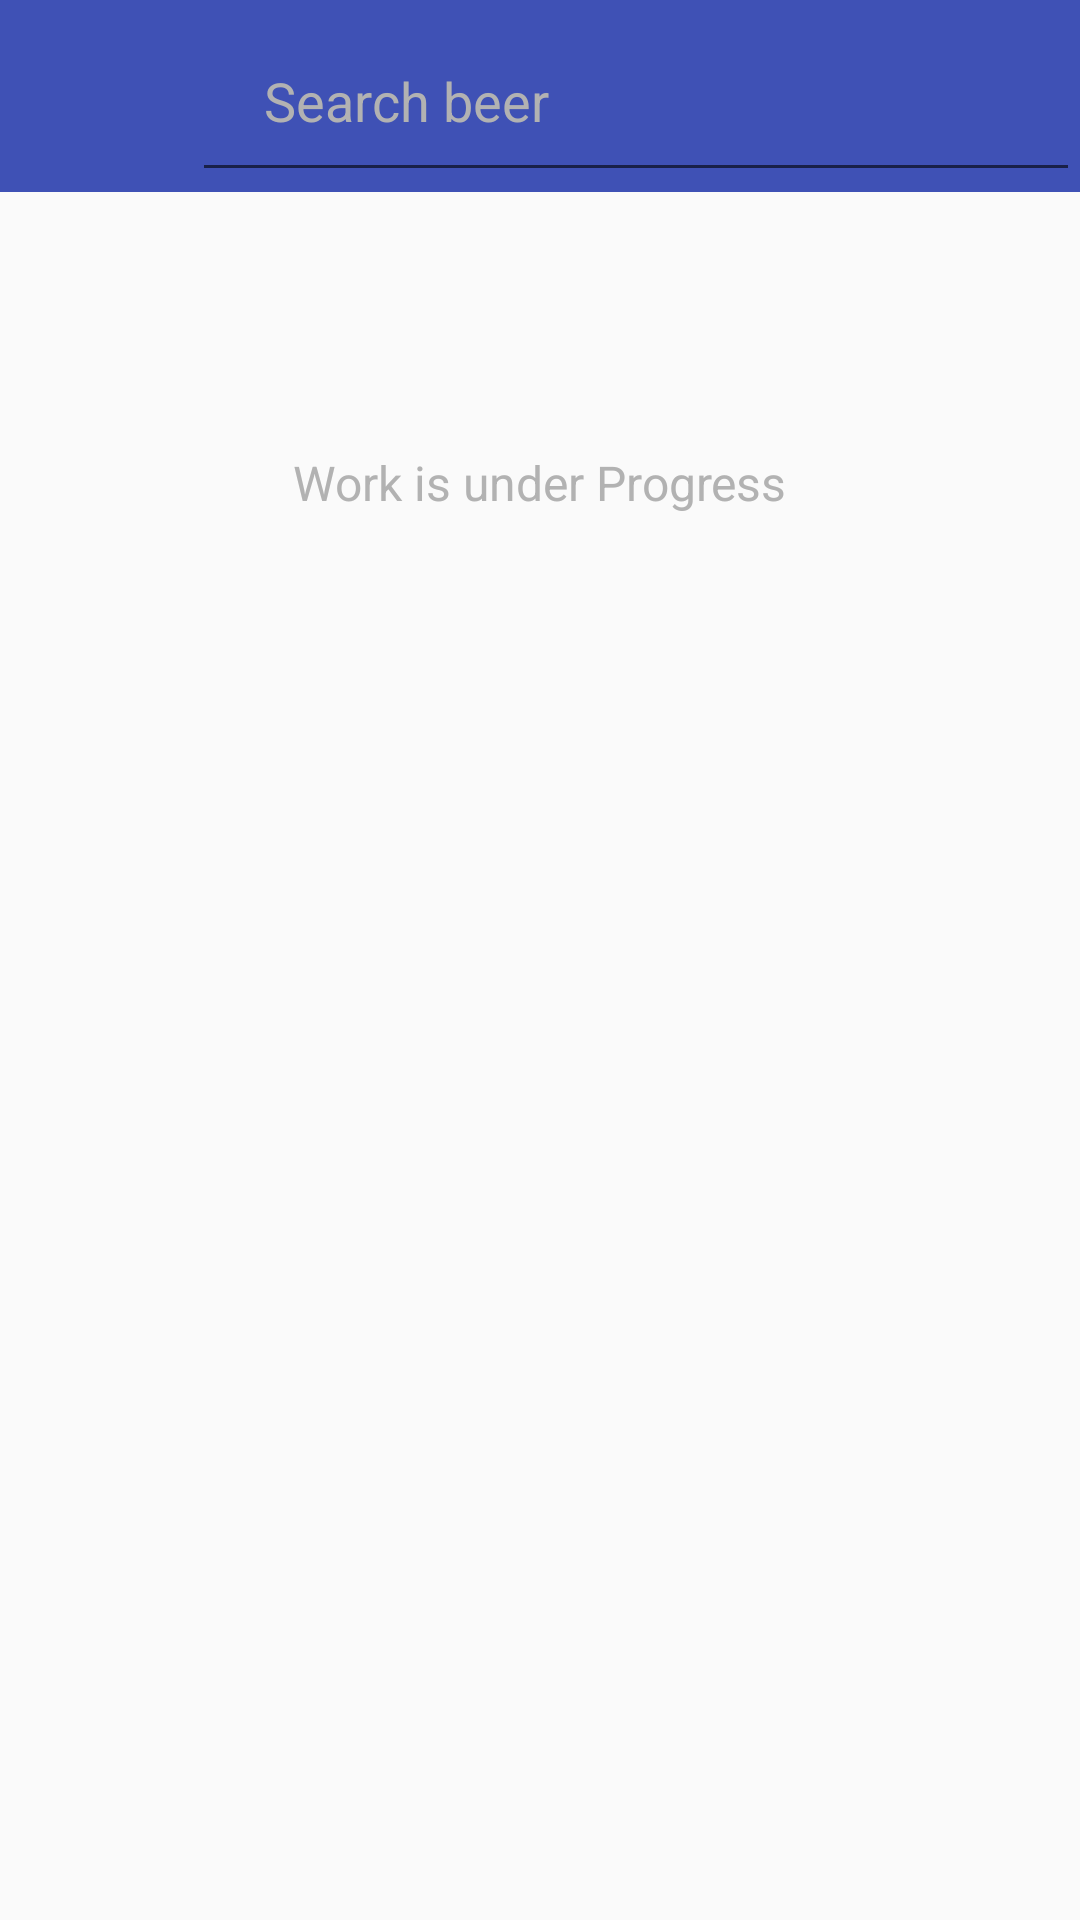

This screen was rendered from an Android layout file. Write that file and the resources it references.
<!-- AndroidManifest.xml: application theme AppTheme -->
<!-- res/layout/search_bar_fragment.xml -->
<?xml version="1.0" encoding="utf-8"?>
<layout
    xmlns:android="http://schemas.android.com/apk/res/android">

<LinearLayout
    android:orientation="vertical"
    android:layout_width="match_parent"
    android:layout_height="match_parent">

    <RelativeLayout
        android:layout_width="match_parent"
        android:layout_height="64dp"
        android:background="@color/colorPrimary">
        <EditText
            android:layout_width="match_parent"
            android:layout_height="64dp"
            android:hint="@string/search_beer"
            android:layout_marginStart="64dp"
            android:paddingStart="24dp"
            android:clickable="true"
            android:focusable="true"
            android:theme="@style/SearchBar"
            android:textCursorDrawable="@null"
            android:textColorHint="#b2b2b2"
            android:textColor="@android:color/white"
            android:id="@+id/search_editText_id"/>

        <ImageView
            android:id="@+id/search_activity_back_arrow"
            android:layout_width="64dp"
            android:layout_height="64dp"
            android:src="@drawable/ic_arrow_back_black_24dp"
            android:tint="@android:color/white"
            android:paddingTop="20dp"
            android:paddingBottom="20dp"
            android:clickable="true"
            android:paddingEnd="12dp"
            android:focusable="true"/>

    </RelativeLayout>

    <android.support.v7.widget.RecyclerView
        android:id="@+id/search_result_recycler_view"
        android:layout_height="match_parent"
        android:layout_width="match_parent"
        android:scrollbars="vertical"
        android:visibility="gone"/>

    <TextView
        android:layout_width="wrap_content"
        android:layout_height="wrap_content"
        android:text="@string/work_is_under_progress"
        android:textColor="#b2b2b2"
        android:textSize="16dp"
        android:id="@+id/search_msg_note"
        android:layout_marginTop="86dp"
        android:layout_gravity="center"
        android:visibility="visible" />


</LinearLayout>
</layout>
<!-- resources referenced by this layout -->
<resources>
  <color name="colorPrimary">#3F51B5</color>
  <string name="search_beer">Search beer</string>
  <string name="work_is_under_progress">Work is under Progress</string>
  <style name="SearchBar" parent="AppTheme">
          <item name="colorAccent">@color/colorPrimary</item>
      </style>
  <style name="AppTheme" parent="Theme.AppCompat.Light.DarkActionBar">
          
          <item name="colorPrimary">@color/colorPrimary</item>
          <item name="colorPrimaryDark">@color/colorPrimaryDark</item>
          <item name="colorAccent">@color/colorAccent</item>
      </style>
  <color name="colorPrimaryDark">#303F9F</color>
  <color name="colorAccent">#FF4081</color>
</resources>
